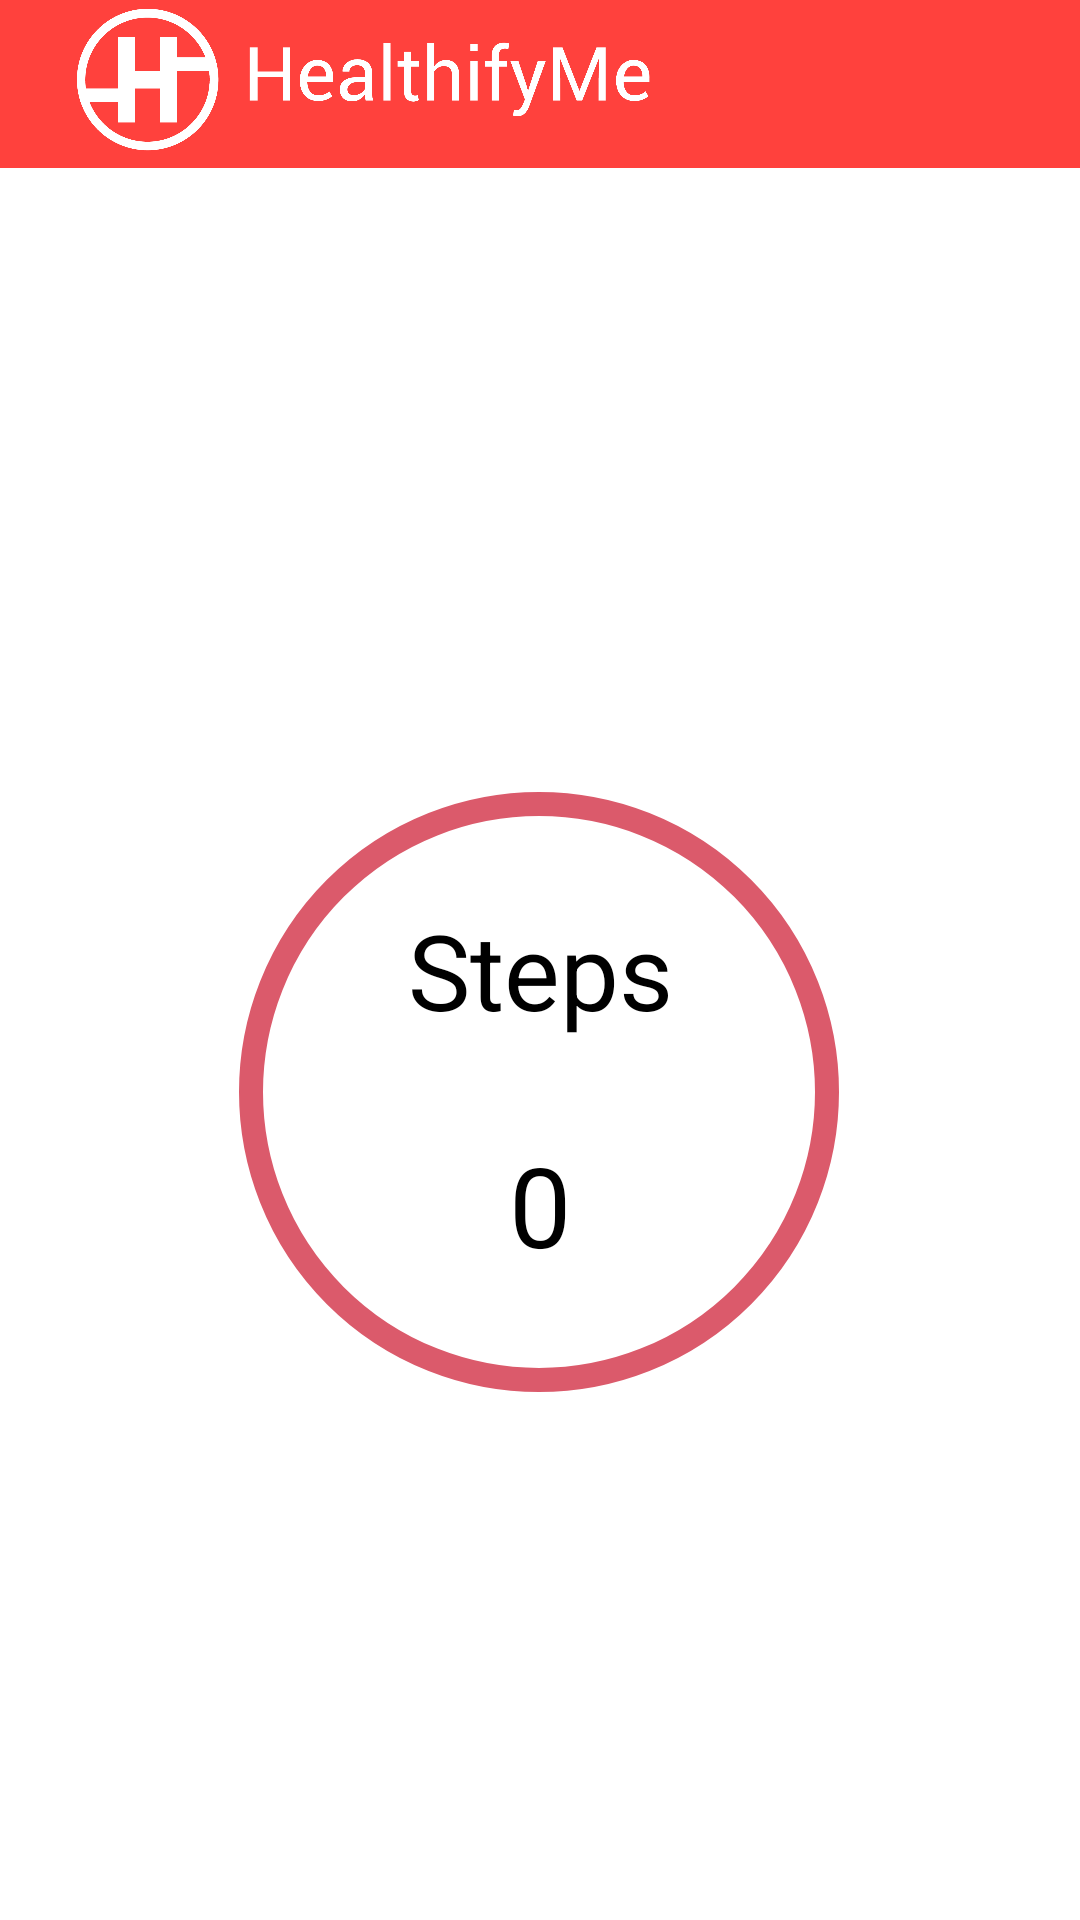

The Android layout XML behind this screen, and the referenced resources:
<!-- AndroidManifest.xml: application theme Theme.WeightTracker2 -->
<!-- res/layout/activity_step_counter.xml -->
<?xml version="1.0" encoding="utf-8"?>
<androidx.constraintlayout.widget.ConstraintLayout
xmlns:android="http://schemas.android.com/apk/res/android"
xmlns:app="http://schemas.android.com/apk/res-auto"
xmlns:tools="http://schemas.android.com/tools"
android:layout_width="match_parent"
android:layout_height="match_parent"
tools:context=".MainActivity">

    <androidx.appcompat.widget.Toolbar
        android:id="@+id/toolbar"
        android:layout_width="match_parent"
        android:layout_height="?attr/actionBarSize"
        android:background="@color/red"
        tools:ignore="MissingConstraints" >
        <androidx.constraintlayout.widget.ConstraintLayout
            android:layout_width="110dp"
            android:layout_height="wrap_content">

        </androidx.constraintlayout.widget.ConstraintLayout>
    </androidx.appcompat.widget.Toolbar>




<TextView
    android:id="@+id/steps"
    android:layout_width="wrap_content"
    android:layout_height="wrap_content"
    android:layout_marginStart="8dp"
    android:layout_marginTop="300dp"
    android:layout_marginEnd="8dp"
    android:text="Steps"
    android:textColor="@color/black"
    android:textSize="35sp"
    app:layout_constraintEnd_toEndOf="parent"
    app:layout_constraintStart_toStartOf="parent"
    app:layout_constraintTop_toTopOf="parent" />

<TextView
    android:id="@+id/tv_stepsTaken"
    android:layout_width="wrap_content"
    android:layout_height="wrap_content"
    android:layout_marginEnd="8dp"
    android:layout_marginStart="8dp"
    android:layout_marginTop="30dp"
    android:text="0"
    android:textSize="37sp"
    android:textColor="@color/black"
    app:layout_constraintEnd_toEndOf="parent"
    app:layout_constraintStart_toStartOf="parent"
    app:layout_constraintTop_toBottomOf="@+id/steps" />


<ImageView
    android:layout_width="200dp"
    android:layout_height="200dp"
    android:layout_marginTop="264dp"
    android:background="@drawable/circle"
    app:layout_constraintEnd_toEndOf="parent"
    app:layout_constraintHorizontal_bias="0.497"
    app:layout_constraintStart_toStartOf="parent"
    app:layout_constraintTop_toTopOf="parent" />

    <ImageView
        android:layout_width="242dp"
        android:layout_height="53dp"
        android:src="@drawable/icon5"
        tools:layout_editor_absoluteX="0dp"
        tools:layout_editor_absoluteY="0dp" />

</androidx.constraintlayout.widget.ConstraintLayout>
<!-- resources referenced by this layout -->
<resources>
  <color name="black">#FF000000</color>
  <color name="red">#ff413d</color>
  <!-- drawable circle (drawable) -->
  <?xml version="1.0" encoding="utf-8"?>
  <selector xmlns:android="http://schemas.android.com/apk/res/android">
  <item>
      
      <shape android:shape="oval">
  
          
          <stroke android:color="#db5a6b" android:width="8dp"/>
  
          
          <size android:width="120dp" android:height="120dp"/>
      </shape>
  </item>
  
  </selector>
  <!-- drawable icon5: png bitmap (drawable, 39109 bytes) -->
  <style name="Theme.WeightTracker2" parent="Theme.MaterialComponents.DayNight.NoActionBar">
          
          <item name="colorPrimary">@color/white</item>
          <item name="colorPrimaryVariant">@color/white</item>
          <item name="colorOnPrimary">@color/white</item>
          
          <item name="colorSecondary">@color/teal_200</item>
          <item name="colorSecondaryVariant">@color/teal_700</item>
          <item name="colorOnSecondary">@color/black</item>
          
          <item name="android:statusBarColor">?attr/colorPrimaryVariant</item>
          
      </style>
  <color name="white">#FFFFFFFF</color>
  <color name="teal_200">#FF03DAC5</color>
  <color name="teal_700">#FF018786</color>
</resources>
